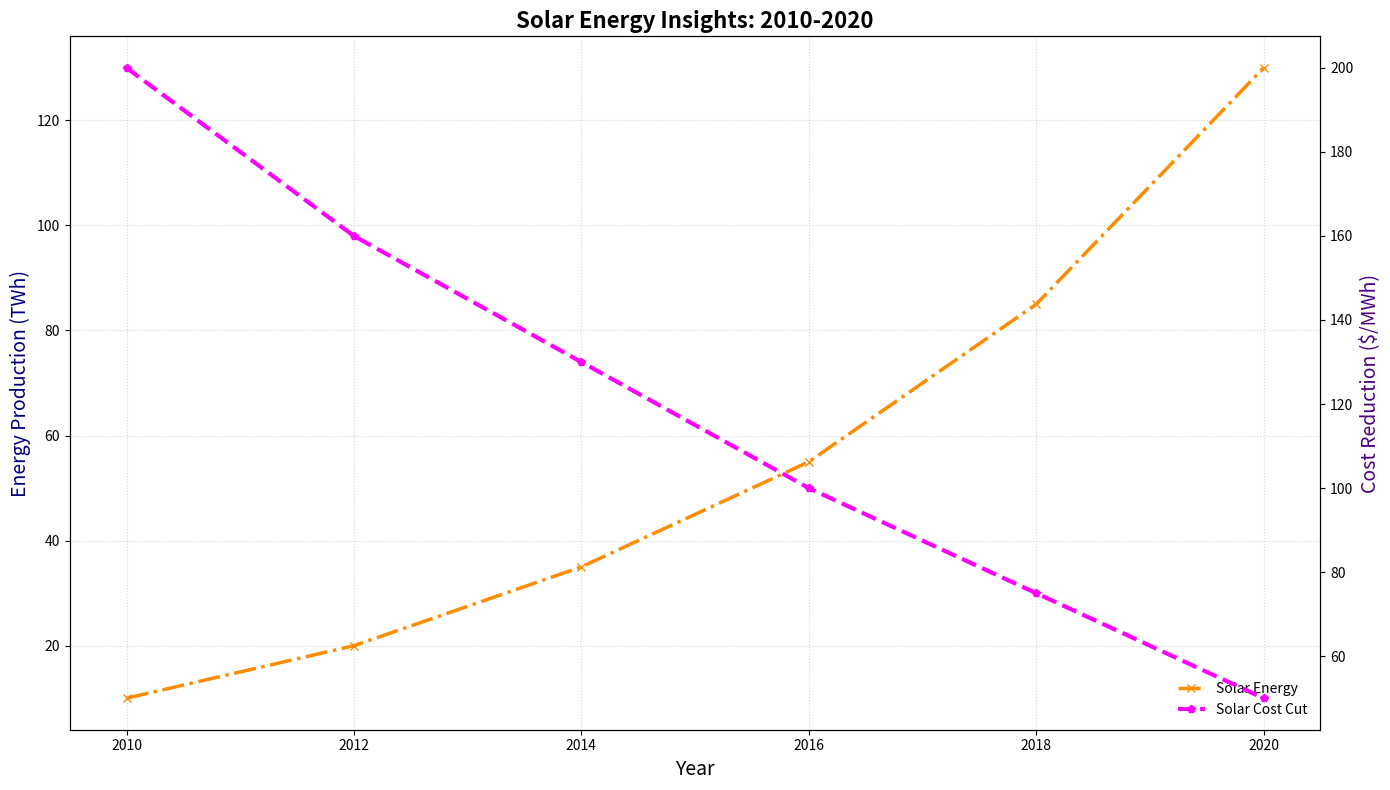

Reproduce this figure in Python.
import matplotlib.pyplot as plt
import numpy as np

years = np.array([2010, 2012, 2014, 2016, 2018, 2020])
solar_energy = np.array([10, 20, 35, 55, 85, 130])
solar_cost_reduction = np.array([200, 160, 130, 100, 75, 50])

fig, ax1 = plt.subplots(figsize=(14, 8))

ax1.plot(years, solar_energy, label='Solar Energy', color='darkorange', marker='x', linestyle='-.', linewidth=2.5)

ax1.set_title('Solar Energy Insights: 2010-2020', fontsize=16, fontweight='bold')
ax1.set_xlabel('Year', fontsize=14)
ax1.set_ylabel('Energy Production (TWh)', fontsize=14, color='navy')

ax2 = ax1.twinx()
ax2.set_ylabel('Cost Reduction ($/MWh)', fontsize=14, color='indigo')
ax2.plot(years, solar_cost_reduction, label='Solar Cost Cut', color='magenta', marker='p', linestyle='--', linewidth=3)

lines1, labels1 = ax1.get_legend_handles_labels()
lines2, labels2 = ax2.get_legend_handles_labels()
ax1.legend(lines1 + lines2, labels1 + labels2, loc='lower right', fontsize=10, frameon=False)

ax1.grid(True, linestyle=':', alpha=0.5)

plt.tight_layout()

plt.show()
